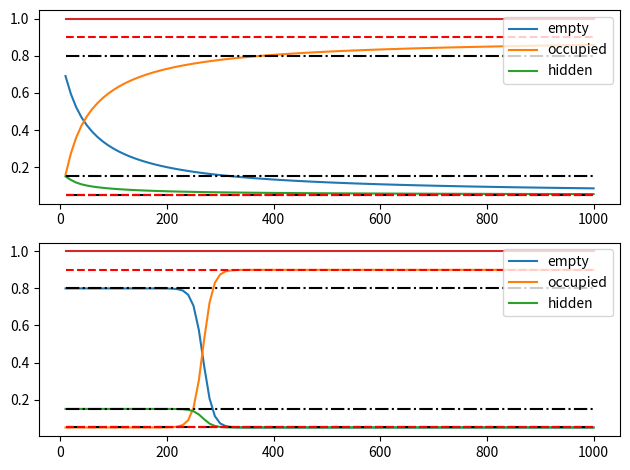

Python code for this plot:
import matplotlib.pyplot as plt


ST_EMP = 0
ST_OCC = 1
ST_HID = 2
states = [ST_EMP, ST_OCC, ST_HID]

NUM_SENSORS = 2

#target_percentages = [{ST_EMP: 0.1, ST_OCC: 0.7, ST_HID: 0.2}, {ST_EMP: 0.2, ST_OCC: 0.3, ST_HID: 0.5}]
target_percentages = [{ST_EMP: 0.8, ST_OCC: 0.05, ST_HID: 0.15}, {ST_EMP: 0.05, ST_OCC: 0.9, ST_HID: 0.05}]


alpha = [0.55, 0.9]
n_fixed = 50 #first sensor (high precision)
n_list = range(10,1001, 10) #second sensor (low precision)
res_count = {ST_EMP: [], ST_OCC: [], ST_HID: []}
res_alpha = {ST_EMP: [], ST_OCC: [], ST_HID: []}

for n_var in n_list:
	n_fixed_st = {}
	for st in states:
		n_fixed_st[st] = n_fixed * target_percentages[0][st]
	n_var_st = {}
	for st in states:
		n_var_st[st] = n_var * target_percentages[1][st]
	for st in states:
		alpha_fixed = alpha[0]**n_fixed
		alpha_var = alpha[1]**n_var

		prob_fixed = ((1/3) * alpha_fixed + (1-alpha_fixed)*(n_fixed_st[st]/n_fixed))
		prob_var = ((1/3) * alpha_var + (1-alpha_var)*(n_var_st[st]/n_var))

		w_fixed = n_fixed
		w_var = n_var
		res_count[st]+=[prob_fixed*(w_fixed/(w_fixed+w_var)) + prob_var*(w_var/(w_fixed+w_var))]

		w_fixed = n_fixed*(1/alpha_fixed)
		w_var = n_var*(1/alpha_var)
		res_alpha[st]+=[prob_fixed*(w_fixed/(w_fixed+w_var)) + prob_var*(w_var/(w_fixed+w_var))]
		

fig, axs = plt.subplots(2)
res = res_count
axs[0].plot(n_list, res[0])
axs[0].plot(n_list, res[1])
axs[0].plot(n_list, res[2])
axs[0].plot(n_list, [sum(res[st][i] for st in states) for i in range(len(n_list))])
axs[0].hlines(target_percentages[0].values(), min(n_list), max(n_list), linestyles = 'dashdot', colors='black')
axs[0].hlines(target_percentages[1].values(), min(n_list), max(n_list), linestyles = 'dashed', colors='red')
axs[0].legend(["empty", "occupied", "hidden"], loc="upper right")
res = res_alpha
axs[1].plot(n_list, res[0])
axs[1].plot(n_list, res[1])
axs[1].plot(n_list, res[2])
axs[1].plot(n_list, [sum(res[st][i] for st in states) for i in range(len(n_list))])
axs[1].hlines(target_percentages[0].values(), min(n_list), max(n_list), linestyles = 'dashdot', colors='black')
axs[1].hlines(target_percentages[1].values(), min(n_list), max(n_list), linestyles = 'dashed', colors='red')
axs[1].legend(["empty", "occupied", "hidden"], loc="upper right")
plt.tight_layout()
plt.show()


